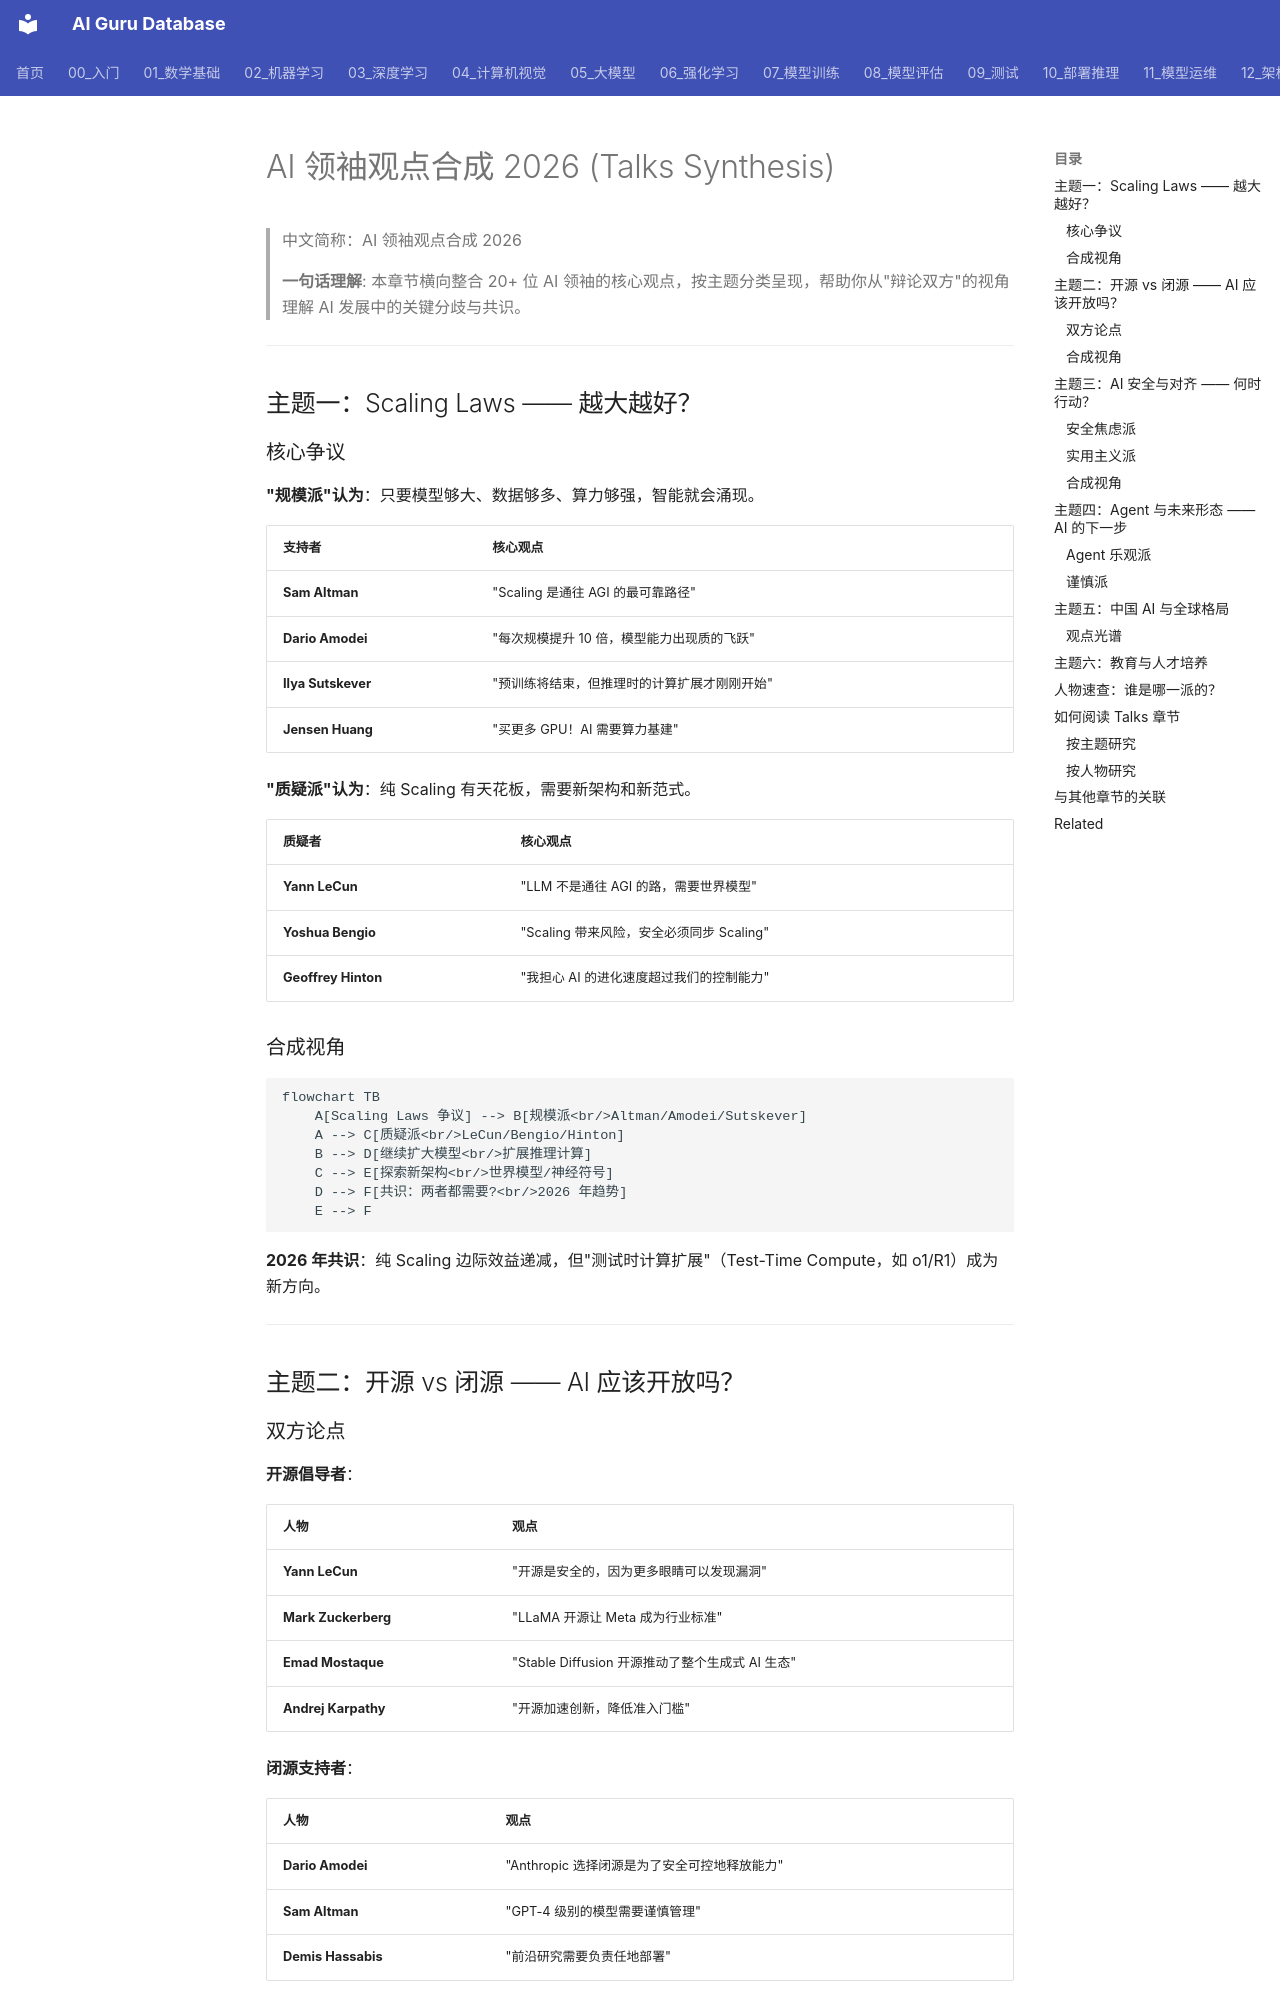

repository: ai-guru-global/ai-guru-database · page: 19_业界观点/25_Talks_Synthesis_综合演讲/08_演讲_综合_2026/index.html · generator: mkdocs

---
title: 'AI 领袖观点合成 2026 (Talks Synthesis)'
category: '19-talks'
tags: ["talks", "speeches", "insights", "leaders"]
summary: '> **一句话理解**: 本章节横向整合 20+ 位 AI 领袖的核心观点，按主题分类呈现，帮助你从"辩论双方"的视角理解 AI 发展中的关键分歧与共识。'
created: '2026-05-31'
updated: '2026-05-31'
tier: supporting
aliases:
  - "Talks Synthesis 2026"
  - Talks_Synthesis_2026
sources: []

name_zh: "AI 领袖观点合成 2026"
---
# AI 领袖观点合成 2026 (Talks Synthesis)

> 中文简称：AI 领袖观点合成 2026

> **一句话理解**: 本章节横向整合 20+ 位 AI 领袖的核心观点，按主题分类呈现，帮助你从"辩论双方"的视角理解 AI 发展中的关键分歧与共识。

---

## 主题一：Scaling Laws —— 越大越好？

### 核心争议

**"规模派"认为**：只要模型够大、数据够多、算力够强，智能就会涌现。

| 支持者 | 核心观点 |
|--------|---------|
| **Sam Altman** | "Scaling 是通往 AGI 的最可靠路径" |
| **Dario Amodei** | "每次规模提升 10 倍，模型能力出现质的飞跃" |
| **Ilya Sutskever** | "预训练将结束，但推理时的计算扩展才刚刚开始" |
| **Jensen Huang** | "买更多 GPU！AI 需要算力基建" |

**"质疑派"认为**：纯 Scaling 有天花板，需要新架构和新范式。

| 质疑者 | 核心观点 |
|--------|---------|
| **Yann LeCun** | "LLM 不是通往 AGI 的路，需要世界模型" |
| **Yoshua Bengio** | "Scaling 带来风险，安全必须同步 Scaling" |
| **Geoffrey Hinton** | "我担心 AI 的进化速度超过我们的控制能力" |

### 合成视角

```mermaid
flowchart TB
    A[Scaling Laws 争议] --> B[规模派<br/>Altman/Amodei/Sutskever]
    A --> C[质疑派<br/>LeCun/Bengio/Hinton]
    B --> D[继续扩大模型<br/>扩展推理计算]
    C --> E[探索新架构<br/>世界模型/神经符号]
    D --> F[共识：两者都需要?<br/>2026 年趋势]
    E --> F
```

**2026 年共识**：纯 Scaling 边际效益递减，但"测试时计算扩展"（Test-Time Compute，如 o1/R1）成为新方向。

---

## 主题二：开源 vs 闭源 —— AI 应该开放吗？
